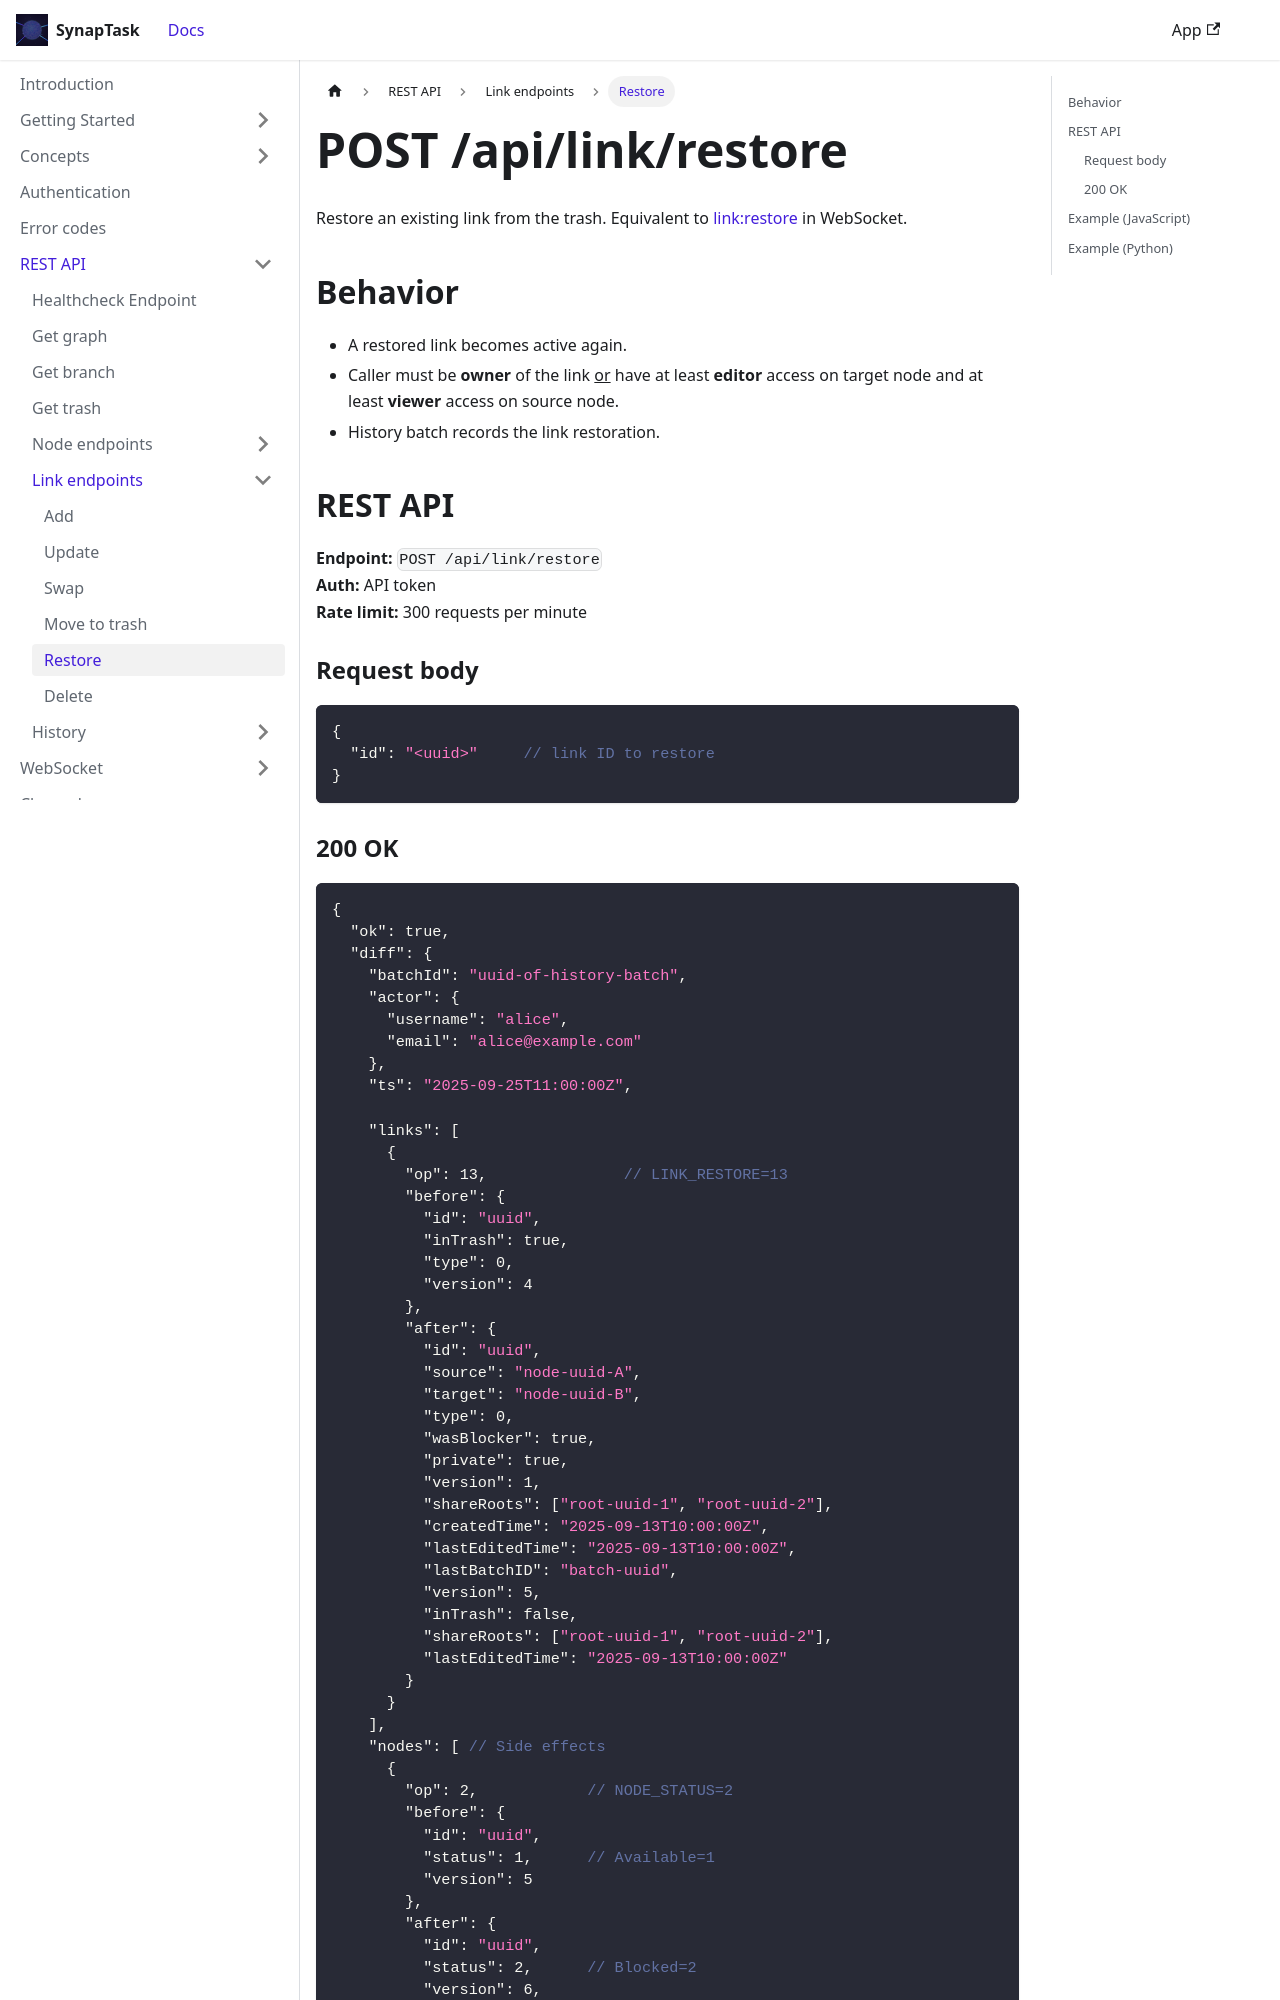

repository: arsenlblack/synaptask · page: api/rest/link/restore.html · generator: docusaurus

---
title: POST /api/link/restore
slug: /api/rest/link/restore
---

Restore an existing link from the trash. Equivalent to [link:restore](/api/ws/link/restore) in WebSocket.

## Behavior

* A restored link becomes active again.  
* Caller must be **owner** of the link <u>or</u> have at least **editor** access on target node and at least **viewer** access on source node.
* History batch records the link restoration.

## REST API

**Endpoint:** `POST /api/link/restore`  
**Auth:** API token  
**Rate limit:** 300 requests per minute  

### Request body

```json
{
  "id": "<uuid>"     // link ID to restore
}
```
